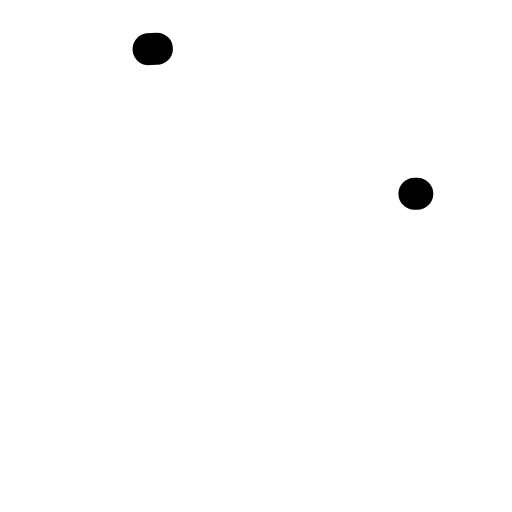
t = 0.00 s
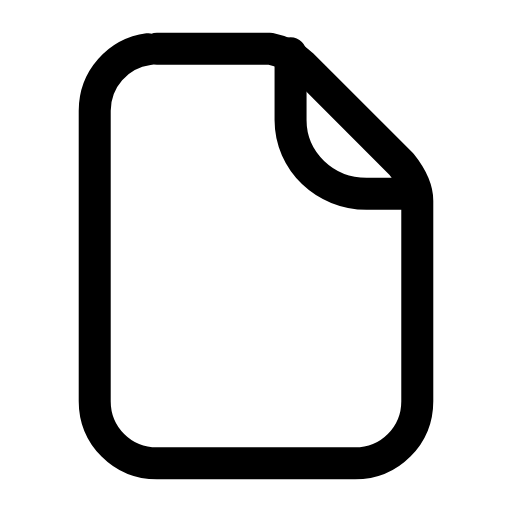
t = 0.26 s
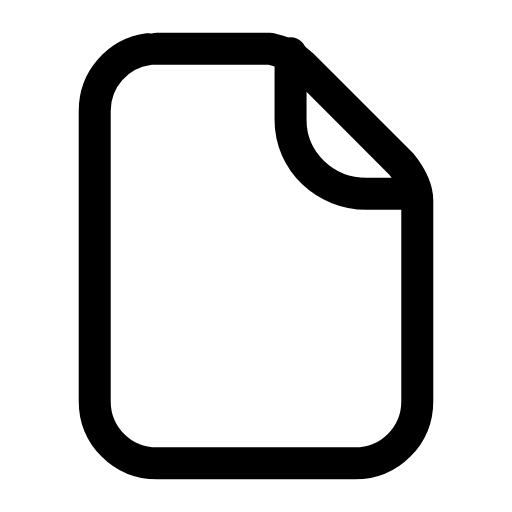
t = 0.50 s
t = 0.73 s: frame unchanged from t = 0.50 s, image omitted
t = 1.02 s: frame unchanged from t = 0.50 s, image omitted
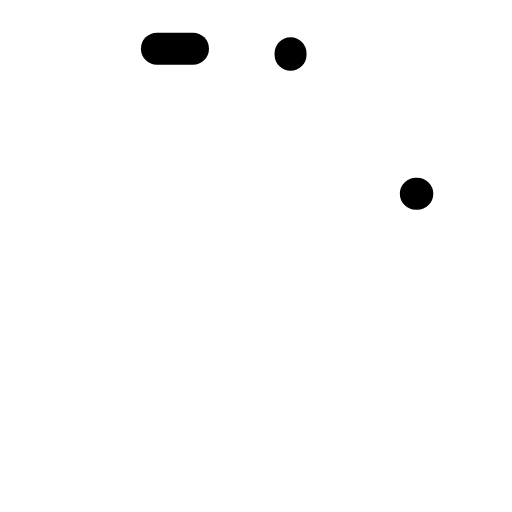
t = 1.26 s

The animated SVG that drew these frames (rendered in a browser with its animation timeline set to each time). Animation: 2 SMIL elements (animate=2); one cycle of 1.50 s, repeats indefinitely.

<svg xmlns="http://www.w3.org/2000/svg" width="24" height="24" viewBox="0 0 24 24" fill="none"><g transform="translate(-0.96 -0.96) scale(1.08)"><path stroke="currentColor" stroke-width="1.389" stroke-linecap="round" stroke-linejoin="round" fill="none" d="M7.7 3L12.6 3C13.1 3.1 13.6 3.3 14 3.7L18.3 8C18.7 8.5 19 9 19 9.6L19 18.3C19 19.8 17.8 21 16.3 21L7.7 21C6.2 21 5 19.8 5 18.3L5 5.7C5 4.2 6.2 3 7.7 3Z" pathLength="1" stroke-dasharray="1"><animate attributeName="stroke-dashoffset" values="1;1;0;0;0;0;1;1;1" keyTimes="0;0;0.189;0.45;0.6;0.774;0.9;0.9;1" dur="1.5s" repeatCount="indefinite" calcMode="spline" keySplines="0.16 1 0.3 1;0.16 1 0.3 1;0.16 1 0.3 1;0.16 1 0.3 1;0.16 1 0.3 1;0.16 1 0.3 1;0.16 1 0.3 1;0.16 1 0.3 1"/></path><path stroke="currentColor" stroke-width="1.389" stroke-linecap="round" stroke-linejoin="round" fill="none" d="M13.5 3.2L13.5 6.1C13.5 7.9 15 9.3 16.8 9.3L19 9.3" pathLength="1" stroke-dasharray="1"><animate attributeName="stroke-dashoffset" values="1;1;0;0;0;0;1;1;1" keyTimes="0;0.0315;0.2205;0.45;0.6;0.753;0.879;0.9;1" dur="1.5s" repeatCount="indefinite" calcMode="spline" keySplines="0.16 1 0.3 1;0.16 1 0.3 1;0.16 1 0.3 1;0.16 1 0.3 1;0.16 1 0.3 1;0.16 1 0.3 1;0.16 1 0.3 1;0.16 1 0.3 1"/></path></g></svg>
